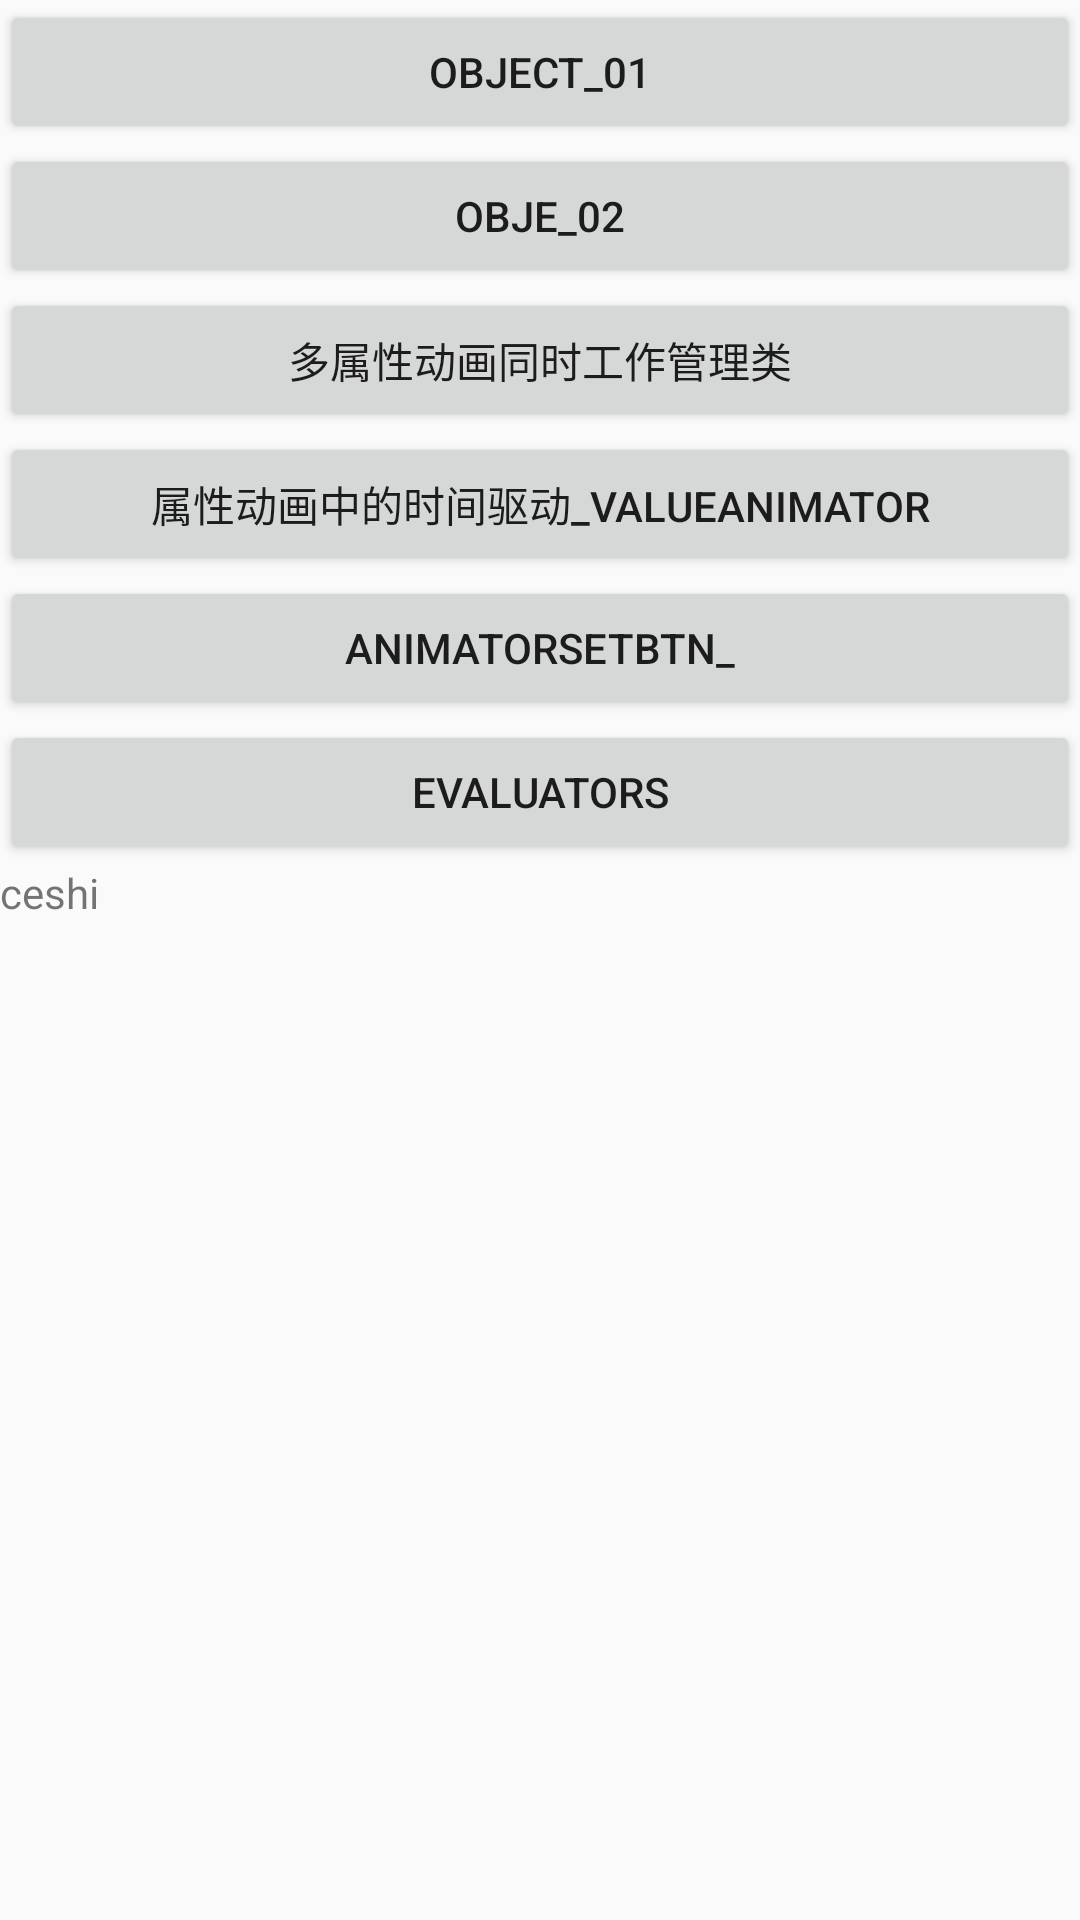

Layout XML and referenced resources for this Android screen:
<!-- AndroidManifest.xml: application theme Theme.AppCompat.Light.NoActionBar -->
<!-- res/layout/activity_property_animation.xml -->
<?xml version="1.0" encoding="utf-8"?>
<LinearLayout xmlns:android="http://schemas.android.com/apk/res/android"
    xmlns:app="http://schemas.android.com/apk/res-auto"
    xmlns:tools="http://schemas.android.com/tools"
    android:layout_width="match_parent"
    android:layout_height="match_parent"
    tools:context="com.liugl.alltest.animation.propertyanima.PropertyAnimationActivity">

    <android.support.v4.widget.NestedScrollView
        android:layout_width="match_parent"
        android:layout_height="match_parent"
        android:fillViewport="true"
        >

        <LinearLayout
            android:layout_width="match_parent"
            android:layout_height="match_parent"
            android:orientation="vertical"
            >

            <Button
                android:id="@+id/obje_01"
                android:layout_width="match_parent"
                android:layout_height="wrap_content"
                android:text="Object_01"
                />

            <Button
                android:id="@+id/obje_02"
                android:layout_width="match_parent"
                android:layout_height="wrap_content"
                android:text="obje_02"
                />


            <Button
                android:id="@+id/propertyValuesHolderBtn"
                android:layout_width="match_parent"
                android:layout_height="wrap_content"
                android:text="多属性动画同时工作管理类"
                />

            <Button
                android:id="@+id/ValueAnimatorBtn"
                android:layout_width="match_parent"
                android:layout_height="wrap_content"
                android:text="属性动画中的时间驱动_ValueAnimator"
                />


            <Button
                android:id="@+id/AnimatorSetBtn"
                android:layout_width="match_parent"
                android:layout_height="wrap_content"
                android:text="AnimatorSetBtn_"
                />

            <Button
                android:id="@+id/Evaluators"
                android:layout_width="match_parent"
                android:layout_height="wrap_content"
                android:text="Evaluators"
                />

            <TextView
                android:id="@+id/text_01"
                android:layout_width="wrap_content"
                android:layout_height="wrap_content"
                android:text="ceshi"
                />

        </LinearLayout>

    </android.support.v4.widget.NestedScrollView>


</LinearLayout>
<!-- resources referenced by this layout -->
<resources>

</resources>
